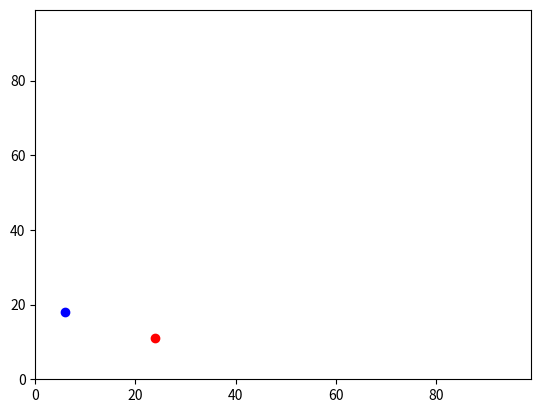

The matplotlib source for this figure:

import operator  
import random
import matplotlib.pyplot


agents = []


agents.append([random.randint(0,99), random.randint(0,99) ])
agents.append([random.randint(0,99), random.randint(0,99) ])


if random.random() < 0.5:
    agents[0][0] +=1
else:
    agents[0][0] -=1
    
if random.random() < 0.5:
    agents[0][1] +=1
else:
    agents[0][1] -=1
    

if random.random() < 0.5:
    agents[1][0] +=1
else:
    agents[1][0] -=1
    
if random.random() < 0.5:
    agents[1][1] +=1
else:
    agents[1][1] -=1
    
print (agents) 

print (max (agents))
print(max(agents, key=operator.itemgetter(1)))

matplotlib.pyplot.ylim(0, 99)
matplotlib.pyplot.xlim(0, 99)
matplotlib.pyplot.scatter(agents[0][1],agents[0][0], color='blue')
matplotlib.pyplot.scatter(agents[1][1],agents[1][0], color='red')
matplotlib.pyplot.show()

